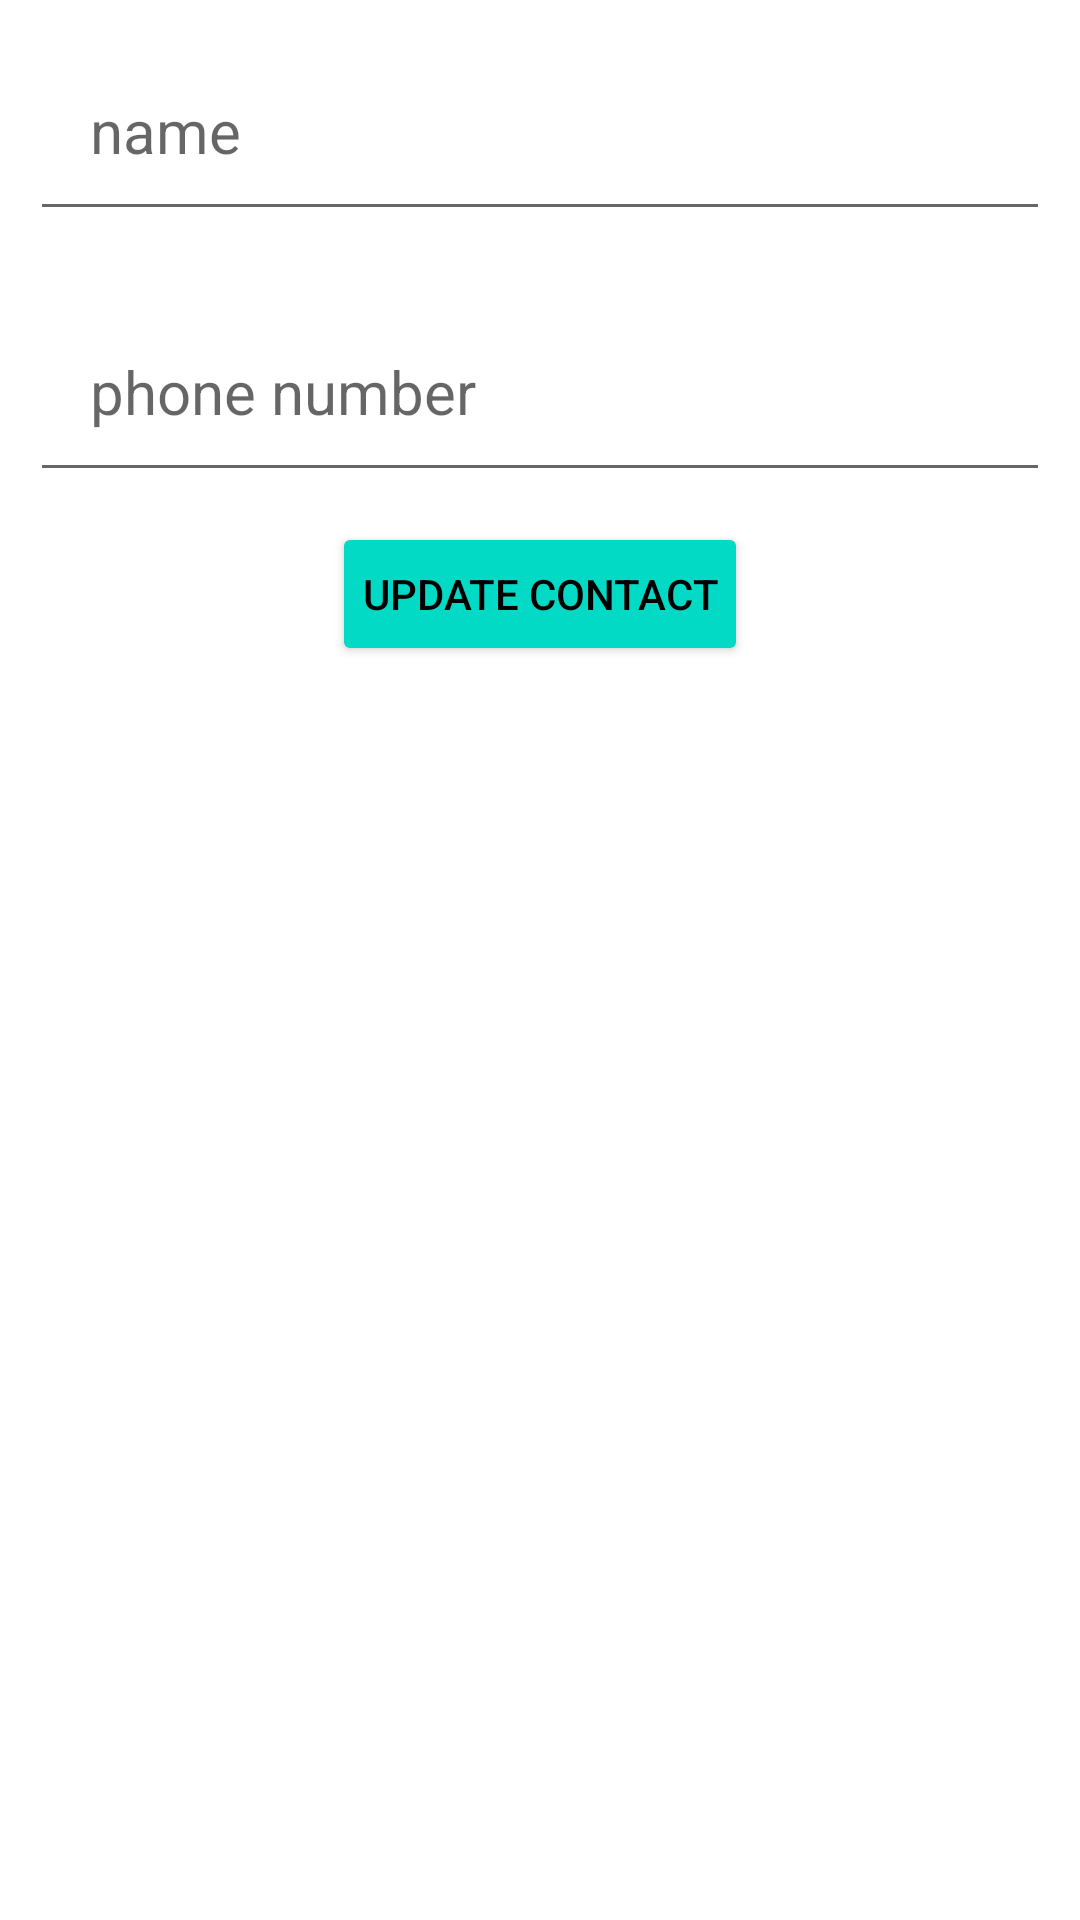

This screen was rendered from an Android layout file. Write that file and the resources it references.
<!-- AndroidManifest.xml: application theme Theme.MYContact -->
<!-- res/layout/activity_update.xml -->
<?xml version="1.0" encoding="utf-8"?>
<LinearLayout xmlns:android="http://schemas.android.com/apk/res/android"
    xmlns:app="http://schemas.android.com/apk/res-auto"
    xmlns:tools="http://schemas.android.com/tools"
    android:layout_width="match_parent"
    android:orientation="vertical"
    android:layout_height="match_parent"
    tools:context=".UpdateActivity">
    <EditText
        android:id="@+id/updatename"
        android:layout_width="match_parent"
        android:layout_height="wrap_content"
        android:layout_margin="10dp"
        android:hint="name"
        android:inputType="textPersonName"
        android:padding="20dp"
        android:textSize="20dp" />

    <EditText
        android:id="@+id/updatecontact"
        android:layout_width="match_parent"
        android:layout_height="wrap_content"
        android:hint="phone number"
        android:inputType="number"
        android:padding="20dp"
        android:textSize="20dp"
        android:layout_margin="10dp"
        />

    <Button
        android:id="@+id/updatebtn"
        android:layout_width="wrap_content"
        android:layout_height="wrap_content"
        android:backgroundTint="@color/teal_200"
        android:text="Update Contact"
        android:layout_gravity="center"
        android:textColor="@color/black"
        android:padding="10dp"/>




</LinearLayout>
<!-- resources referenced by this layout -->
<resources>
  <style name="Theme.MYContact" parent="Theme.MaterialComponents.DayNight.DarkActionBar">
          
          <item name="colorPrimary">@color/purple_500</item>
          <item name="colorPrimaryVariant">@color/purple_700</item>
          <item name="colorOnPrimary">@color/white</item>
          
          <item name="colorSecondary">@color/teal_200</item>
          <item name="colorSecondaryVariant">@color/teal_700</item>
          <item name="colorOnSecondary">@color/black</item>
          
          <item name="android:statusBarColor" tools:targetApi="l">?attr/colorPrimaryVariant</item>
          
      </style>
  <!-- not gathered from this repository: default colours our renderer supplied (Android Studio template values) -->
  <color name="purple_500">#FF6200EE</color>
  <color name="purple_700">#FF3700B3</color>
  <color name="teal_200">#FF03DAC5</color>
  <color name="teal_700">#FF018786</color>
  <color name="black">#FF000000</color>
  <color name="white">#FFFFFFFF</color>
</resources>
